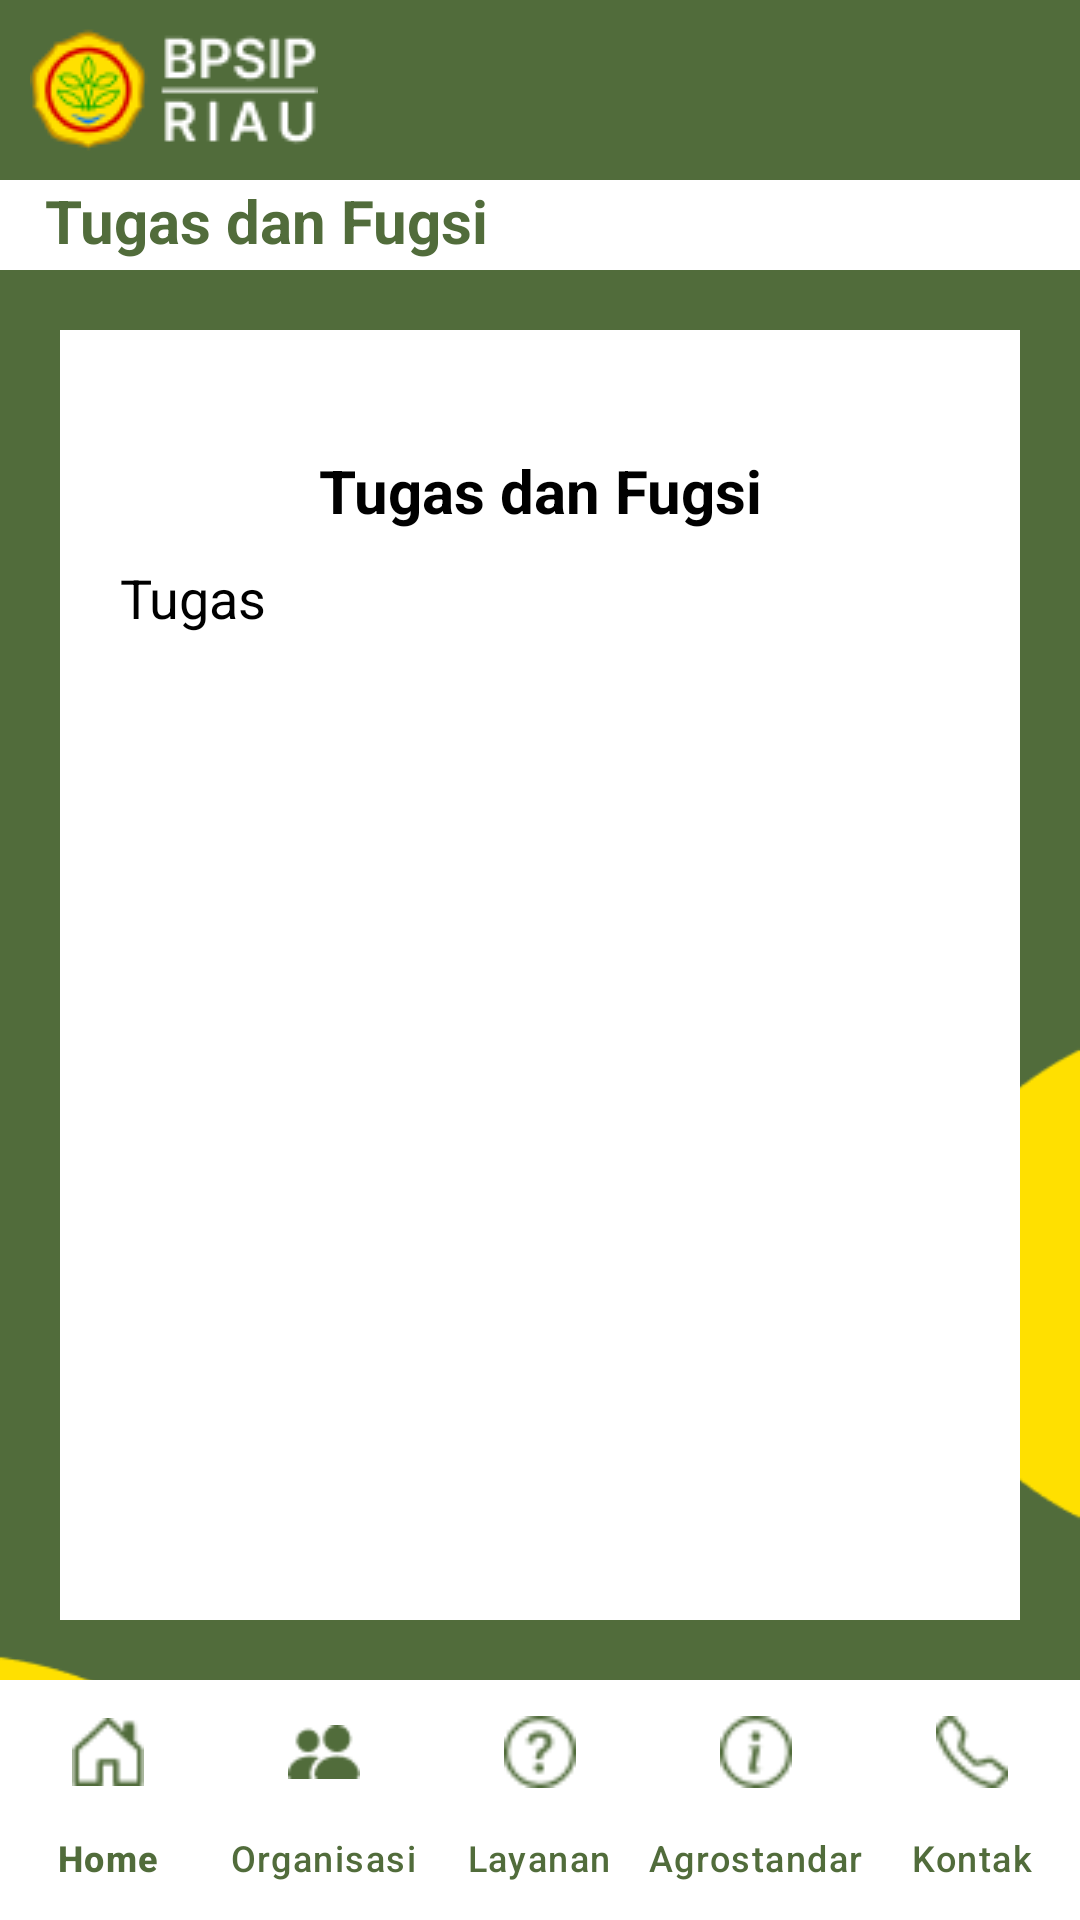

This screen was rendered from an Android layout file. Write that file and the resources it references.
<!-- AndroidManifest.xml: application theme Theme.Material3.Light.NoActionBar -->
<!-- res/layout/activity_tugas_dan_fungsi.xml -->
<?xml version="1.0" encoding="utf-8"?>
<androidx.constraintlayout.widget.ConstraintLayout xmlns:android="http://schemas.android.com/apk/res/android"
    xmlns:app="http://schemas.android.com/apk/res-auto"
    xmlns:tools="http://schemas.android.com/tools"
    android:layout_width="match_parent"
    android:layout_height="match_parent"
    android:background="@drawable/bg2"
    tools:context=".Menu.Organisasi.TugasDanFungsi">

    <RelativeLayout
        android:id="@+id/rl1"
        android:layout_width="match_parent"
        android:layout_height="wrap_content"
        android:background="@color/main"
        app:layout_constraintEnd_toEndOf="parent"
        app:layout_constraintStart_toStartOf="parent"
        app:layout_constraintTop_toTopOf="parent">

        <ImageView
            android:id="@+id/img1"
            android:layout_width="wrap_content"
            android:layout_height="60dp"
            android:layout_marginStart="10dp"
            android:contentDescription="@string/app_name"
            android:src="@drawable/logo2" />

    </RelativeLayout>

    <TextView
        android:id="@+id/profil"
        android:layout_width="match_parent"
        android:layout_height="30dp"
        android:background="@color/white"
        android:paddingStart="15dp"
        android:paddingEnd="15dp"
        android:text="@string/tugas_dan_fugsi"
        android:textColor="@color/main"
        android:textSize="20sp"
        android:textStyle="bold"
        app:layout_constraintEnd_toEndOf="parent"
        app:layout_constraintStart_toStartOf="parent"
        app:layout_constraintTop_toBottomOf="@+id/rl1" />

    <androidx.core.widget.NestedScrollView
        android:layout_width="match_parent"
        android:layout_height="0dp"
        android:layout_margin="20dp"
        android:background="@color/white"
        app:layout_constraintBottom_toTopOf="@+id/navbar_kontak"
        app:layout_constraintEnd_toEndOf="parent"
        app:layout_constraintStart_toStartOf="parent"
        app:layout_constraintTop_toBottomOf="@+id/profil">

        <RelativeLayout
            android:layout_width="match_parent"
            android:layout_height="match_parent">

            <TextView
                android:id="@+id/tvKontak"
                android:layout_width="match_parent"
                android:layout_height="wrap_content"
                android:layout_marginTop="40dp"
                android:text="@string/tugas_dan_fugsi"
                android:textAlignment="center"
                android:textColor="@color/black"
                android:textSize="20sp"
                android:textStyle="bold" />

            <TextView
                android:id="@+id/tvTugas"
                android:layout_width="match_parent"
                android:layout_height="wrap_content"
                android:layout_below="@+id/tvKontak"
                android:justificationMode="inter_word"
                android:paddingStart="20dp"
                android:paddingTop="10dp"
                android:paddingEnd="20dp"
                android:paddingBottom="10dp"
                android:text="Tugas"
                android:textColor="@color/black"
                android:textSize="18sp" />

        </RelativeLayout>

    </androidx.core.widget.NestedScrollView>

    <com.google.android.material.bottomnavigation.BottomNavigationView
        android:id="@+id/navbar_kontak"
        android:layout_width="match_parent"
        android:layout_height="wrap_content"
        android:background="@color/white"
        app:itemActiveIndicatorStyle="@color/white"
        app:itemIconTint="@color/main"
        app:itemTextColor="@color/main"
        app:labelVisibilityMode="labeled"
        app:layout_constraintBottom_toBottomOf="parent"
        app:layout_constraintEnd_toEndOf="parent"
        app:layout_constraintStart_toStartOf="parent"
        app:menu="@menu/navbar_menu" />


</androidx.constraintlayout.widget.ConstraintLayout>
<!-- resources referenced by this layout -->
<resources>
  <color name="black">#FF000000</color>
  <color name="main">#516C3B</color>
  <color name="white">#FFFFFFFF</color>
  <!-- drawable bg2: png bitmap (drawable, 5420 bytes) -->
  <!-- drawable logo2: png bitmap (drawable, 3957 bytes) -->
  <string name="app_name">BPSIP</string>
  <string name="tugas_dan_fugsi">Tugas dan Fugsi</string>
</resources>
